Run: headless pygame with SDL's dummy video driver; simulated clock (each Clock.tick advances the game by its frame time, no real sleeping); random seed 0; keys injected as events and as key.get_pressed() state; no mouse input.
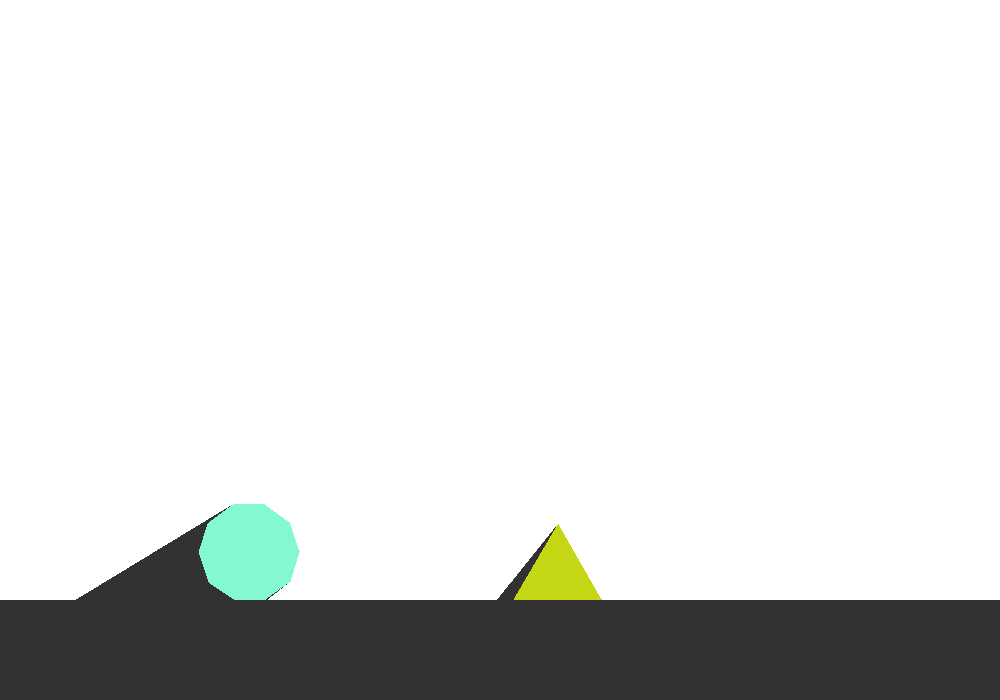
Frame 1 of 4 · flips 1–60 · no input
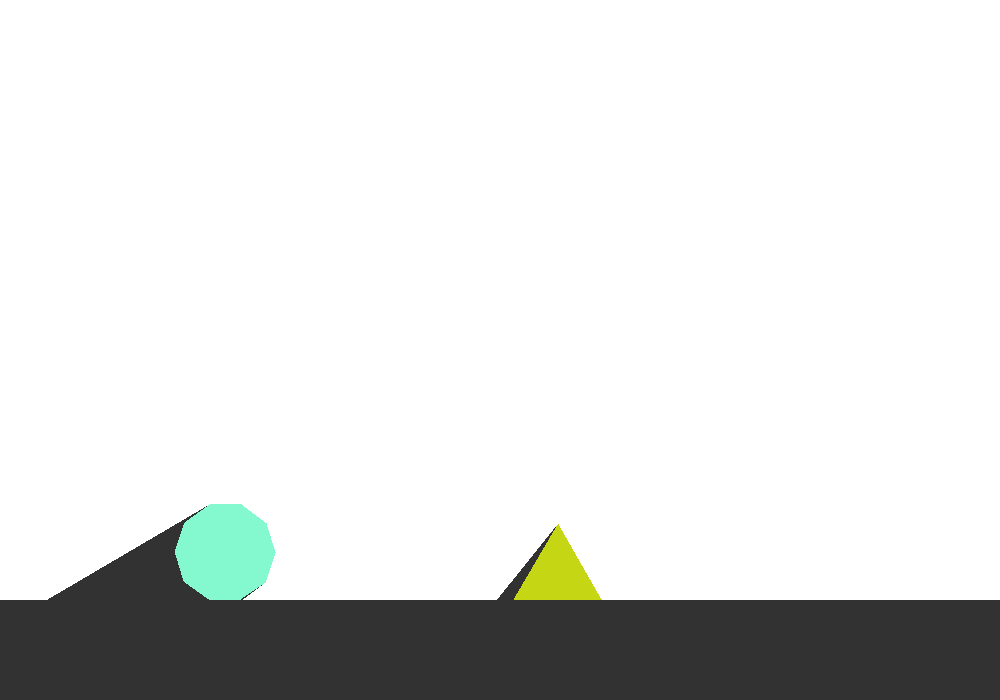
Frame 2 of 4 · flips 61–180 · tapped SPACE, RETURN · held RIGHT (→), D
Frame 3 of 4 · flips 181–300 · held DOWN (↓), S · screen unchanged from frame 2, image omitted
Frame 4 of 4 · flips 301–420 · held LEFT (←), A, UP (↑), W · screen unchanged from frame 3, image omitted

The pygame program that drew these frames:

#screams
print("AAAAAAAAAAAAAAA")

#imports
import random
import pygame
import math

#setup
SCREENWIDTH = 1000
SCREENHEIGHT = 700
w = pygame.display.set_mode([SCREENWIDTH,SCREENHEIGHT])
c = pygame.time.Clock()
w.fill((255,255,255))


#import polygenerator 
pygame.init()

#get magnitude of vector
def magnitude(cx,cy):
    return math.sqrt(cx**2+cy**2)

def toPolar(x,y):
    if x>0:
        return math.atan(y/x), magnitude(x,y)
    elif x<0:
        return math.pi+math.atan(y/x), magnitude(x,y)
    elif y>0:
        return math.pi/2, y
    elif y<0:
        return -math.pi/2, -y
    else:
        return 0,0

def toComponents(angle,r):
    return r*math.cos(angle), r*math.sin(angle)

def getIntersection(seg1,seg2):
    ...

#ground class
class Ground:
    def __init__(self, color, y):
        self.type = "ground"
        self.color= color
        self.y = y
    
    def draw(self, w):
        pygame.draw.rect(w, self.color, pygame.Rect(0,self.y,w.get_width(),w.get_height()-self.y))

#polygon class
class Polygon:
    def __init__(self, color, shape, x=0, y=0):
        self.type = "polygon"
        self.color = color
        self.x = x
        self.y = y
        self.angle = 0
        self.mass = 1000
        self.vertices = [[vertex[0] + x, vertex[1] + y] for vertex in shape]
        self.xVel = 5 + -1 * len(shape)  # Example initial velocity
        self.yVel = -10
        self.aVel = -8 * math.pi / 180
        self.forces = []
        self.rect = pygame.Rect(0, 0, 10, 10)
        self.updateRect()
    
    def updateRect(self):
        minx, maxx,miny,maxy=self.vertices[0][0],self.vertices[0][0],self.vertices[0][1],self.vertices[0][1]
        for vertex in self.vertices:
            minx=min(minx,vertex[0])
            miny=min(miny,vertex[1])
            maxx=max(maxx,vertex[0])
            maxy=max(maxy,vertex[1])
        self.rect=pygame.Rect(minx,miny,maxx-minx,maxy-miny)



    def drawForces(self,surface):
        for force in self.forces:
            pygame.draw.line(surface,(0,0,0),(self.x+force[2],self.y+force[3]),(self.x+force[2]+10*force[0],self.y+force[3]+10*force[1]))

    #return list of collisions, with collisions given as [vector of collider speed, point of contact, angle at contact]
    def checkCollisions(self, colliders):
        self.updateRect()
        collisions = []
        for collider in colliders:

            #should not check with self
            if collider != self:

                #ground collision case
                if collider.type == "ground":
                    nContacts = 0
                    xContactsSum=0
                    for vertex in self.vertices:
                        if vertex[1] >= collider.y:
                            xContactsSum+=vertex[0]
                            nContacts+=1
                    if nContacts>0:
                        collisions.append([[0,0],[xContactsSum/nContacts,collider.y],-math.pi/2])
                
                #polygon collision case
                elif collider.type == "polygon":
                    if self.rect.colliderect(collider.rect):
                        for i in range(len(self.vertices)):
                            if i==0:
                                segment1=[self.vertices[len(self.vertices)-1],self.vertices[0]]
                            else:
                                segment1=[self.vertices[i-1],self.vertices[i]]
                            for j in range(len(collider.vertices)):
                                if j==0:
                                    segment2=[collider.vertices[len(collider.vertices)-1],collider.vertices[0]]
                                else:
                                    segment2=[collider.vertices[j-1],collider.vertices[j]]
                                intersect=getIntersection(segment1,segment2)

        return collisions
    
    #move by dx dy, ignoring physics and stuff
    def move(self, dx, dy):
        self.x+=dx
        self.y+=dy
        for vertex in self.vertices:
            vertex[0]+=dx
            vertex[1]+=dy
    
    #rotate by da degrees, ignoring physics
    def rotate(self, da):
        self.angle+=da
        for vertex in self.vertices:
            x=vertex[0]-self.x
            y=vertex[1]-self.y
            a,r=toPolar(x,y)
            x,y=toComponents(a+da,r)
            vertex[0]=x+self.x
            vertex[1]=y+self.y

    #frame actions
    def tick(self):
        
        initX = self.x
        initY = self.y
        initA = self.angle

        #get net acceleration
        xAcc=0
        yAcc=0
        aAcc=0
        for force in self.forces:
            if force[2]==0 and force[3]==0:
                xAcc+=force[0]
                yAcc+=force[1]
            else:
                refAngle,lever=toPolar(force[2],force[3])
                a,r=toPolar(force[0],force[1])
                dirComp,tanComp = toComponents(a-refAngle,r)
                dx,dy=toComponents(refAngle,dirComp)
                xAcc+=dx
                yAcc+=dy
                #print(dirComp, tanComp)

                aAcc+=tanComp*lever/1500
                if len(self.vertices)==3:
                    #print(tanComp)
                    pass
        #print(xAcc,yAcc, aAcc)
        
        #apply net force
        self.xVel+=xAcc
        self.yVel+=yAcc
        self.aVel+=aAcc

        #reset forces
        self.forces = [GRAVITY]

        #move
        steps = max(magnitude(self.xVel, self.yVel)/10,abs(self.aVel)/0.01)
        # if len(self.vertices)==3:
        #     print(steps,self.aVel)
        stepSize = magnitude(self.xVel, self.yVel)/steps
        if steps > 0:
            #be wary of getting stuck between stuff,
            xStep = self.xVel/steps
            yStep = self.yVel/steps
            aStep = self.aVel/steps
            collisions = []
            while steps >= 1:
                steps-=1
                self.move(xStep,yStep)
                self.rotate(aStep)
                collisions=self.checkCollisions(shapes+ground)
                if len(collisions) > 0:
                    for i in range(20):
                        dx,dy=toComponents(collisions[0][2],stepSize/10)
                        self.move(dx,dy)
                        collisions=self.checkCollisions(shapes+ground)
                        if len(collisions)==0:
                            break
                    if len(collisions)>0:
                        print("womp")
                        self.move(-20*dx-xStep,-20*dy-yStep)
                        self.rotate(-aStep)
                        steps=0.9
                        break
            while steps > 0:
                steps -= 0.1
                self.move(xStep/10,yStep/10)
                self.rotate(aStep/10)
                collisions=self.checkCollisions(shapes+ground)
                if len(collisions) > 0:
                    self.move(-xStep/10,-yStep/10)
                    self.rotate(-aStep/10)

            if len(collisions) >0:
                for collision in collisions:
                    speed,contact,angle=collision

                    #temporary
                    a,r=toPolar(xAcc,yAcc)
                    normalMag=math.cos(a-angle)*r
                    x,y=toComponents(-angle,normalMag)
                    #print(x,y)
                    self.forces.append((x,y,contact[0]-self.x,contact[1]-self.y))

        """
        stepSize = 10
        steps = max(math.floor(magnitude(self.xVel, self.yVel)/stepSize),math.floor(self.aVel/0.1))
        if steps==0:
            stepSize=1
            steps = max(math.floor(magnitude(self.xVel, self.yVel)),math.floor(self.aVel/0.01))
        if steps>0:
            xStep = self.xVel/steps
            yStep = self.yVel/steps
            aStep = self.aVel/steps
            collisions = []

            #redo part, include friction
            for i in range(steps):
                self.move(xStep,yStep)
                self.rotate(aStep)
                collisions=self.checkCollisions(shapes+ground)
                if len(collisions) > 0:
                    self.move(-xStep,-yStep)
                    self.rotate(-aStep)
                    if stepSize==1:
                        break
                    else:
                        for i in range(10):
                            self.move(xStep/10,yStep/10)
                            self.rotate(aStep/10)
                            collisions=self.checkCollisions(shapes+ground)
                            if len(collisions) > 0:
                                self.move(-xStep/10,-yStep/10)
                                self.rotate(-aStep/10)
                                break

            if len(collisions) >0:
                for collision in collisions:
                    speed,contact=collision

                    #temporary
                    self.forces.append((0,-2,contact[0]-self.x,contact[1]-self.y))
                    """

        #self.rotate(10*math.pi/180)
        # print("avel,1", self.aVel)
        self.xVel=self.x-initX
        self.yVel=self.y-initY
        self.aVel=self.angle-initA
        # print(self.aVel)

        self.updateRect()

    def drawShadow(self, surface, light_source):
        shadow_color = (50, 50, 50)
        shadow_length = 10  # Arbitrary long shadow length
        lx, ly = light_source  # Light source position

        # List to hold the extended shadow points
        shadow_vertices = []

        # Loop through each edge of the polygon
        for i in range(len(self.vertices)):
            # Get the current vertex and the next vertex
            current_vertex = self.vertices[i]
            next_vertex = self.vertices[(i + 1) % len(self.vertices)]

            # Calculate the direction of the shadow for each vertex
            dx1, dy1 = current_vertex[0] - lx, current_vertex[1] - ly
            dx2, dy2 = next_vertex[0] - lx, next_vertex[1] - ly

            # Project the vertices far away to simulate the shadow
            shadow_v1 = (current_vertex[0] + dx1 * shadow_length, current_vertex[1] + dy1 * shadow_length)
            shadow_v2 = (next_vertex[0] + dx2 * shadow_length, next_vertex[1] + dy2 * shadow_length)

            # Add the original and projected shadow points
            shadow_vertices.append(current_vertex)
            shadow_vertices.append(next_vertex)
            shadow_vertices.append(shadow_v2)
            shadow_vertices.append(shadow_v1)

            # Close and fill the shadow polygon
            pygame.draw.polygon(surface, shadow_color, [current_vertex, next_vertex, shadow_v2, shadow_v1])

        
        


    def draw(self, surface):
        pygame.draw.polygon(surface, self.color, self.vertices)

            


    def split(self):
        ...

def createRegularShape(color, sides, radius=1, x=0,y=0):
    #make function that creates a list of points according to parameters
    
    shape=[]
    for i in range(sides):
        arg= math.pi*2*(1/4+1/2/sides+i/sides)
        shape.append((math.cos(arg)*radius,math.sin(arg)*radius))
    return Polygon(color, shape,x,y)



def randomColor():
    return (random.randint(0, 255), random.randint(0, 255), random.randint(0, 255))

#constants
GRAVITY = (0,2,0,0)

lines=[]
ground = [Ground((50,50,50), 600)]
shapes = [createRegularShape(randomColor(),3,50,SCREENWIDTH/2,SCREENHEIGHT/2),createRegularShape(randomColor(),10,50,SCREENWIDTH/2,100)]
running = True




# Modify the main loop to draw shadows
while running:
    for event in pygame.event.get():
        if event.type == pygame.QUIT:
            running = False

    if running:
        w.fill((255, 255, 255))

        # Define light source position
        light_source = (SCREENWIDTH - 100, 100)

        
        # Draw shapes and ground
        for shape in shapes:
            shape.tick()

        # Draw shadows  first
        
        for shape in shapes:
            shape.drawShadow(w, light_source)


        for shape in shapes:
            shape.draw(w)

        ground[0].draw(w)

        pygame.display.flip()
        c.tick(40)

pygame.quit()




 
# while running:
#     for event in pygame.event.get():
#         if event.type == pygame.QUIT:
#             pygame.quit()
#             running = False
#     if running:
#         w.fill((255,255,255))
#         lines = []
#         for shape in shapes:
#             shape.tick()
#             shape.draw(w)
#             #shape.drawForces(w)
#         ground[0].draw(w)
        
#         pygame.display.flip()
#         c.tick(60)
